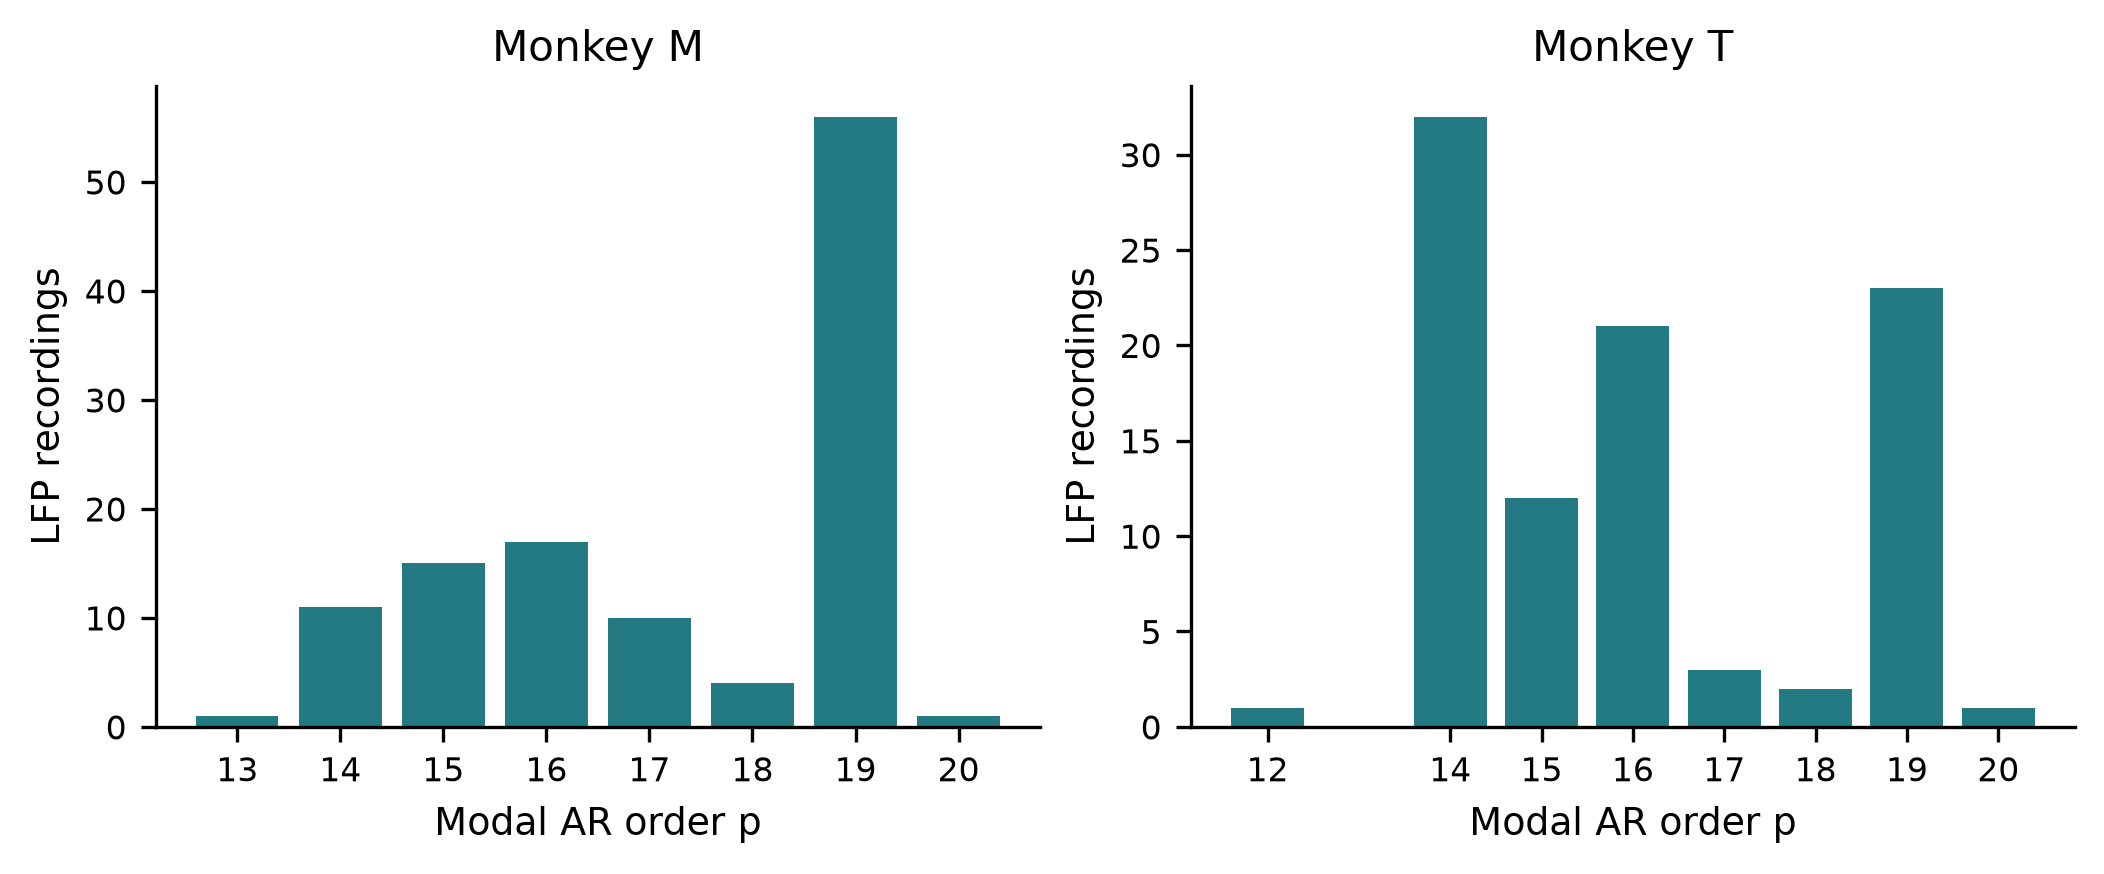

Source data for this figure (header and first rows):
recording, family, monkey, n_valid_folds, modal_p, p_agreement, modal_m, m_agreement, modal_tau, tau_agreement, boundary_folds
monkeyM_session-o080416002-18_lfp-1, ar, M, 5, 16, 0.8, 0, 1.0, 1, 1.0, 0
monkeyM_session-o080416002-18_lfp-2, ar, M, 5, 19, 0.4, 0, 1.0, 1, 1.0, 0
monkeyM_session-o080417003-14_lfp-1, ar, M, 5, 19, 1.0, 0, 1.0, 1, 1.0, 0
monkeyM_session-o080417003-14_lfp-4, ar, M, 5, 19, 1.0, 0, 1.0, 1, 1.0, 0
monkeyM_session-o080422011-21_lfp-2, ar, M, 5, 15, 1.0, 0, 1.0, 1, 1.0, 0
monkeyM_session-o080423001-5_lfp-6, ar, M, 5, 16, 0.8, 0, 1.0, 1, 1.0, 0
monkeyM_session-o080423001-5_lfp-8, ar, M, 5, 14, 0.4, 0, 1.0, 1, 1.0, 0
monkeyM_session-o080424002-11_lfp-1, ar, M, 5, 18, 0.6, 0, 1.0, 1, 1.0, 0
monkeyM_session-o080424012-22_lfp-1, ar, M, 5, 18, 0.6, 0, 1.0, 1, 1.0, 0
monkeyM_session-o080425003-12_lfp-1, ar, M, 5, 14, 0.8, 0, 1.0, 1, 1.0, 0
monkeyM_session-o080429002-7_lfp-2, ar, M, 5, 16, 0.4, 0, 1.0, 1, 1.0, 0
monkeyM_session-o080430002-12_lfp-1, ar, M, 5, 19, 0.6, 0, 1.0, 1, 1.0, 0
monkeyM_session-o080430013-23_lfp-1, ar, M, 5, 16, 0.8, 0, 1.0, 1, 1.0, 1
monkeyM_session-o080430013-23_lfp-2, ar, M, 5, 16, 0.8, 0, 1.0, 1, 1.0, 1
monkeyM_session-o080506002-22_lfp-1, ar, M, 5, 15, 0.6, 0, 1.0, 1, 1.0, 0
monkeyM_session-o080506002-22_lfp-2, ar, M, 5, 16, 1.0, 0, 1.0, 1, 1.0, 0
monkeyM_session-o080507002-11_lfp-1, ar, M, 5, 19, 1.0, 0, 1.0, 1, 1.0, 0
monkeyM_session-o080507012-23_lfp-1, ar, M, 5, 19, 1.0, 0, 1.0, 1, 1.0, 0
monkeyM_session-o080507012-23_lfp-2, ar, M, 5, 17, 1.0, 0, 1.0, 1, 1.0, 0
monkeyM_session-o080509001-9_lfp-1, ar, M, 5, 15, 0.6, 0, 1.0, 1, 1.0, 0
monkeyM_session-o080509010-19_lfp-1, ar, M, 5, 15, 0.4, 0, 1.0, 1, 1.0, 0
monkeyM_session-o080513001-9_lfp-1, ar, M, 5, 16, 0.4, 0, 1.0, 1, 1.0, 0
monkeyM_session-o080513001-9_lfp-2, ar, M, 5, 19, 0.8, 0, 1.0, 1, 1.0, 0
monkeyM_session-o080513010-18_lfp-1, ar, M, 5, 15, 0.4, 0, 1.0, 1, 1.0, 0
monkeyM_session-o080513010-18_lfp-2, ar, M, 5, 15, 0.4, 0, 1.0, 1, 1.0, 0
monkeyM_session-o080515002-11_lfp-1, ar, M, 5, 18, 0.4, 0, 1.0, 1, 1.0, 0
monkeyM_session-o080515002-11_lfp-2, ar, M, 5, 19, 0.6, 0, 1.0, 1, 1.0, 0
monkeyM_session-o080515012-24_lfp-1, ar, M, 5, 19, 0.8, 0, 1.0, 1, 1.0, 0
monkeyM_session-o080515012-24_lfp-2, ar, M, 5, 19, 1.0, 0, 1.0, 1, 1.0, 0
monkeyM_session-o080522005-11_lfp-1, ar, M, 5, 16, 0.4, 0, 1.0, 1, 1.0, 0
monkeyM_session-o080522005-11_lfp-2, ar, M, 5, 16, 0.4, 0, 1.0, 1, 1.0, 0
monkeyM_session-o080522012-21_lfp-1, ar, M, 5, 19, 0.4, 0, 1.0, 1, 1.0, 2
monkeyM_session-o080522012-21_lfp-2, ar, M, 5, 19, 0.6, 0, 1.0, 1, 1.0, 0
monkeyM_session-o080523010-18_lfp-4, ar, M, 5, 19, 1.0, 0, 1.0, 1, 1.0, 0
monkeyM_session-o080523010-18_lfp-8, ar, M, 5, 17, 0.6, 0, 1.0, 1, 1.0, 0
monkeyM_session-o080527006-16_lfp-1, ar, M, 5, 17, 0.8, 0, 1.0, 1, 1.0, 1
monkeyM_session-o080527006-16_lfp-2, ar, M, 5, 19, 0.8, 0, 1.0, 1, 1.0, 0
monkeyM_session-o080528006-15_lfp-2, ar, M, 5, 19, 1.0, 0, 1.0, 1, 1.0, 0
monkeyM_session-o080528006-15_lfp-4, ar, M, 5, 17, 1.0, 0, 1.0, 1, 1.0, 0
monkeyM_session-o080528016-25_lfp-2, ar, M, 5, 17, 0.8, 0, 1.0, 1, 1.0, 1
monkeyM_session-o080528016-25_lfp-4, ar, M, 5, 17, 0.6, 0, 1.0, 1, 1.0, 0
monkeyM_session-o080710006-11_lfp-5, ar, M, 5, 14, 0.6, 0, 1.0, 1, 1.0, 0
monkeyM_session-o080710006-11_lfp-6, ar, M, 5, 19, 1.0, 0, 1.0, 1, 1.0, 0
monkeyM_session-o080711002-7_lfp-6, ar, M, 5, 19, 0.8, 0, 1.0, 1, 1.0, 0
monkeyM_session-o080711002-7_lfp-8, ar, M, 5, 14, 0.8, 0, 1.0, 1, 1.0, 0
monkeyM_session-o080718005-9_lfp-5, ar, M, 5, 15, 0.6, 0, 1.0, 1, 1.0, 0
monkeyM_session-o080718005-9_lfp-8, ar, M, 5, 14, 0.6, 0, 1.0, 1, 1.0, 0
monkeyM_session-o080722004-9_lfp-5, ar, M, 5, 19, 0.8, 0, 1.0, 1, 1.0, 0
monkeyM_session-o080723006-11_lfp-5, ar, M, 5, 19, 1.0, 0, 1.0, 1, 1.0, 0
monkeyM_session-o080723006-11_lfp-7, ar, M, 5, 19, 0.8, 0, 1.0, 1, 1.0, 0
monkeyM_session-o080724004-9_lfp-5, ar, M, 5, 19, 1.0, 0, 1.0, 1, 1.0, 0
monkeyM_session-o080724004-9_lfp-7, ar, M, 5, 16, 0.6, 0, 1.0, 1, 1.0, 0
monkeyM_session-o080731003-10_lfp-6, ar, M, 5, 19, 1.0, 0, 1.0, 1, 1.0, 0
monkeyM_session-o080731011-18_lfp-6, ar, M, 5, 19, 1.0, 0, 1.0, 1, 1.0, 0
monkeyM_session-o080801001-7_lfp-5, ar, M, 5, 19, 0.6, 0, 1.0, 1, 1.0, 0
monkeyM_session-o080801001-7_lfp-6, ar, M, 5, 19, 1.0, 0, 1.0, 1, 1.0, 0
monkeyM_session-o080808001-5_lfp-5, ar, M, 5, 19, 0.6, 0, 1.0, 1, 1.0, 0
monkeyM_session-o080808001-5_lfp-6, ar, M, 5, 19, 1.0, 0, 1.0, 1, 1.0, 0
monkeyM_session-o080808006-12_lfp-5, ar, M, 5, 19, 0.8, 0, 1.0, 1, 1.0, 1
monkeyM_session-o080808006-12_lfp-6, ar, M, 5, 19, 1.0, 0, 1.0, 1, 1.0, 0
... 150 more rows
